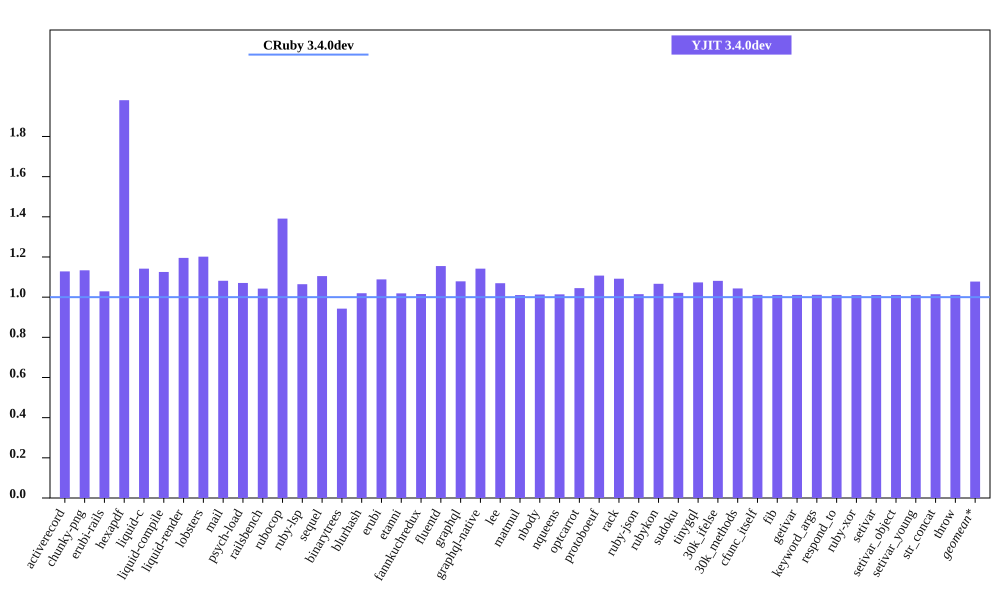

The data file committed next to this chart (first rows):
bench, CRuby 3.4.0dev mem (MiB), YJIT 3.4.0dev mem (MiB), Inline Code, Outlined Code, YJIT Mem overhead
activerecord, 53.29, 60.12, 2, 2
chunky-png, 48.56, 55.05, 1, 1
erubi-rails, 102, 104.9, 3, 3
hexapdf, 131.3, 260.1, 3, 2
liquid-c, 29.4, 33.57, 1, 1
liquid-compile, 26.81, 30.18, 1, 1
liquid-render, 29.17, 34.88, 1, 1
lobsters, 268.4, 322.5, 12, 10
mail, 60.79, 65.75, 2, 1
psych-load, 26.59, 28.47, 1, 1
railsbench, 102.2, 106.6, 5, 4
rubocop, 85.81, 119.4, 9, 7
ruby-lsp, 76.09, 81, 1, 1
sequel, 31.45, 34.74, 1, 1
binarytrees, 19, 17.91, 1, 1
blurhash, 14.02, 14.29, 1, 1
erubi, 22.31, 24.29, 1, 1
etanni, 16.38, 16.68, 1, 1
fannkuchredux, 12.81, 13.01, 1, 1
fluentd, 545.6, 630, 1, 1
graphql, 33.48, 36.11, 1, 1
graphql-native, 31.82, 36.34, 1, 1
lee, 26.68, 28.54, 1, 1
matmul, 24.91, 25.18, 1, 1
nbody, 12.81, 12.98, 1, 1
nqueens, 12.87, 13.05, 1, 1
optcarrot, 51.2, 53.5, 1, 1
protoboeuf, 25.54, 28.29, 1, 1
rack, 23.26, 25.4, 1, 1
ruby-json, 13.63, 13.84, 1, 1
rubykon, 37.58, 40.08, 1, 1
sudoku, 13, 13.27, 1, 1
tinygql, 21.55, 23.13, 1, 1
30k_ifelse, 137.5, 148.6, 8, 7
30k_methods, 84.15, 87.8, 3, 3
cfunc_itself, 12.81, 12.95, 1, 1
fib, 12.81, 12.95, 1, 1
getivar, 13, 13.14, 1, 1
keyword_args, 12.81, 12.96, 1, 1
respond_to, 13, 13.15, 1, 1
ruby-xor, 14, 14.14, 1, 1
setivar, 13, 13.14, 1, 1
setivar_object, 12.81, 12.95, 1, 1
setivar_young, 12.81, 12.95, 1, 1
str_concat, 38.88, 39.44, 1, 1
throw, 13, 13.14, 1, 1
